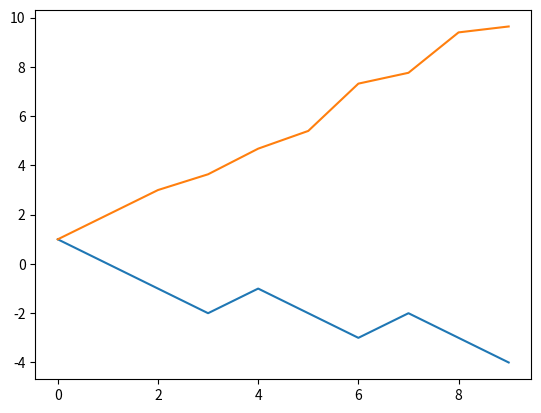

Reproduce this figure in Python.
#%%
import numpy as np
import matplotlib.pyplot as plt

#%%
# Probability to move up or down
prob = 0.5
 
# statically defining the starting position
start = 0
siz = 10
samp = 100
pos = np.zeros((samp,siz))
 
# creating the random points
# rr = np.random.random((samp,siz))

# do shift at each step based on random points
# shift = (rr > prob).astype('int')*2-1

# shift = np.random.getrandbits((samp,siz))*2-1
shift = np.random.choice([-1,1], size=(samp,siz))

pos = np.cumsum(shift,axis=1)

 
# plotting down the graph of the random walk in 1D
plt.plot(pos[0])
plt.show()

## %%
pos = np.array(pos)
# plt.plot(np.cumsum(pos)/np.arange(100001))
# plt.plot(np.cumsum(pos[0]**2)**(1/2)/np.arange(100001))
plt.plot(np.mean(pos**2,axis=0))
# %%
